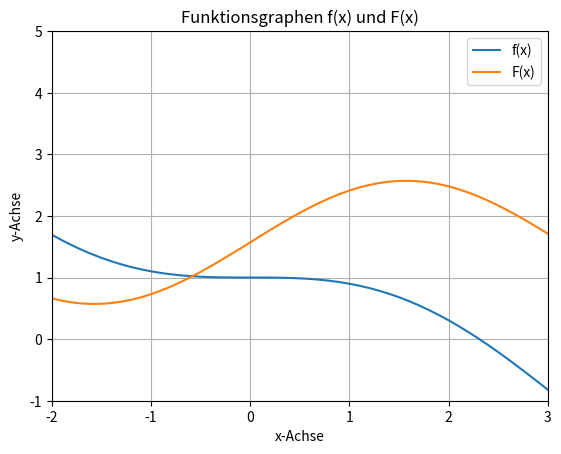

Here is the Python script that generated this plot:
# -*- coding: utf-8 -*-
"""
Created on Wed Oct 20 10:35:03 2021

@author: yvesb
"""

import matplotlib.pyplot as plt
import numpy as np
import math

x = np.arange(-10,10,0.1)
u = np.zeros(len(x))
xSin=[]
niter = 0
for k in x:
    u[niter] = math.sin(k)
    niter +=1
f = ((2*(u-x))/math.pi)+1

F = ((1/2)*math.pi)+u

plt.plot(x,f)
plt.plot(x, F)
plt.xlim(-2, 3)
plt.ylim(-1, 5)
plt.grid()
plt.xlabel('x-Achse')
plt.ylabel('y-Achse')
plt.title('Funktionsgraphen f(x) und F(x)')
plt.legend(['f(x)', 'F(x)'])

x0=2
for k in range(30):
    x0=((1/2)*math.pi)+math.sin(x0)
    print(round(x0,4))
#b) Der Nullpunkt konvergiert gegen 2.3099 bei einer Genauigkeit von 10^-3